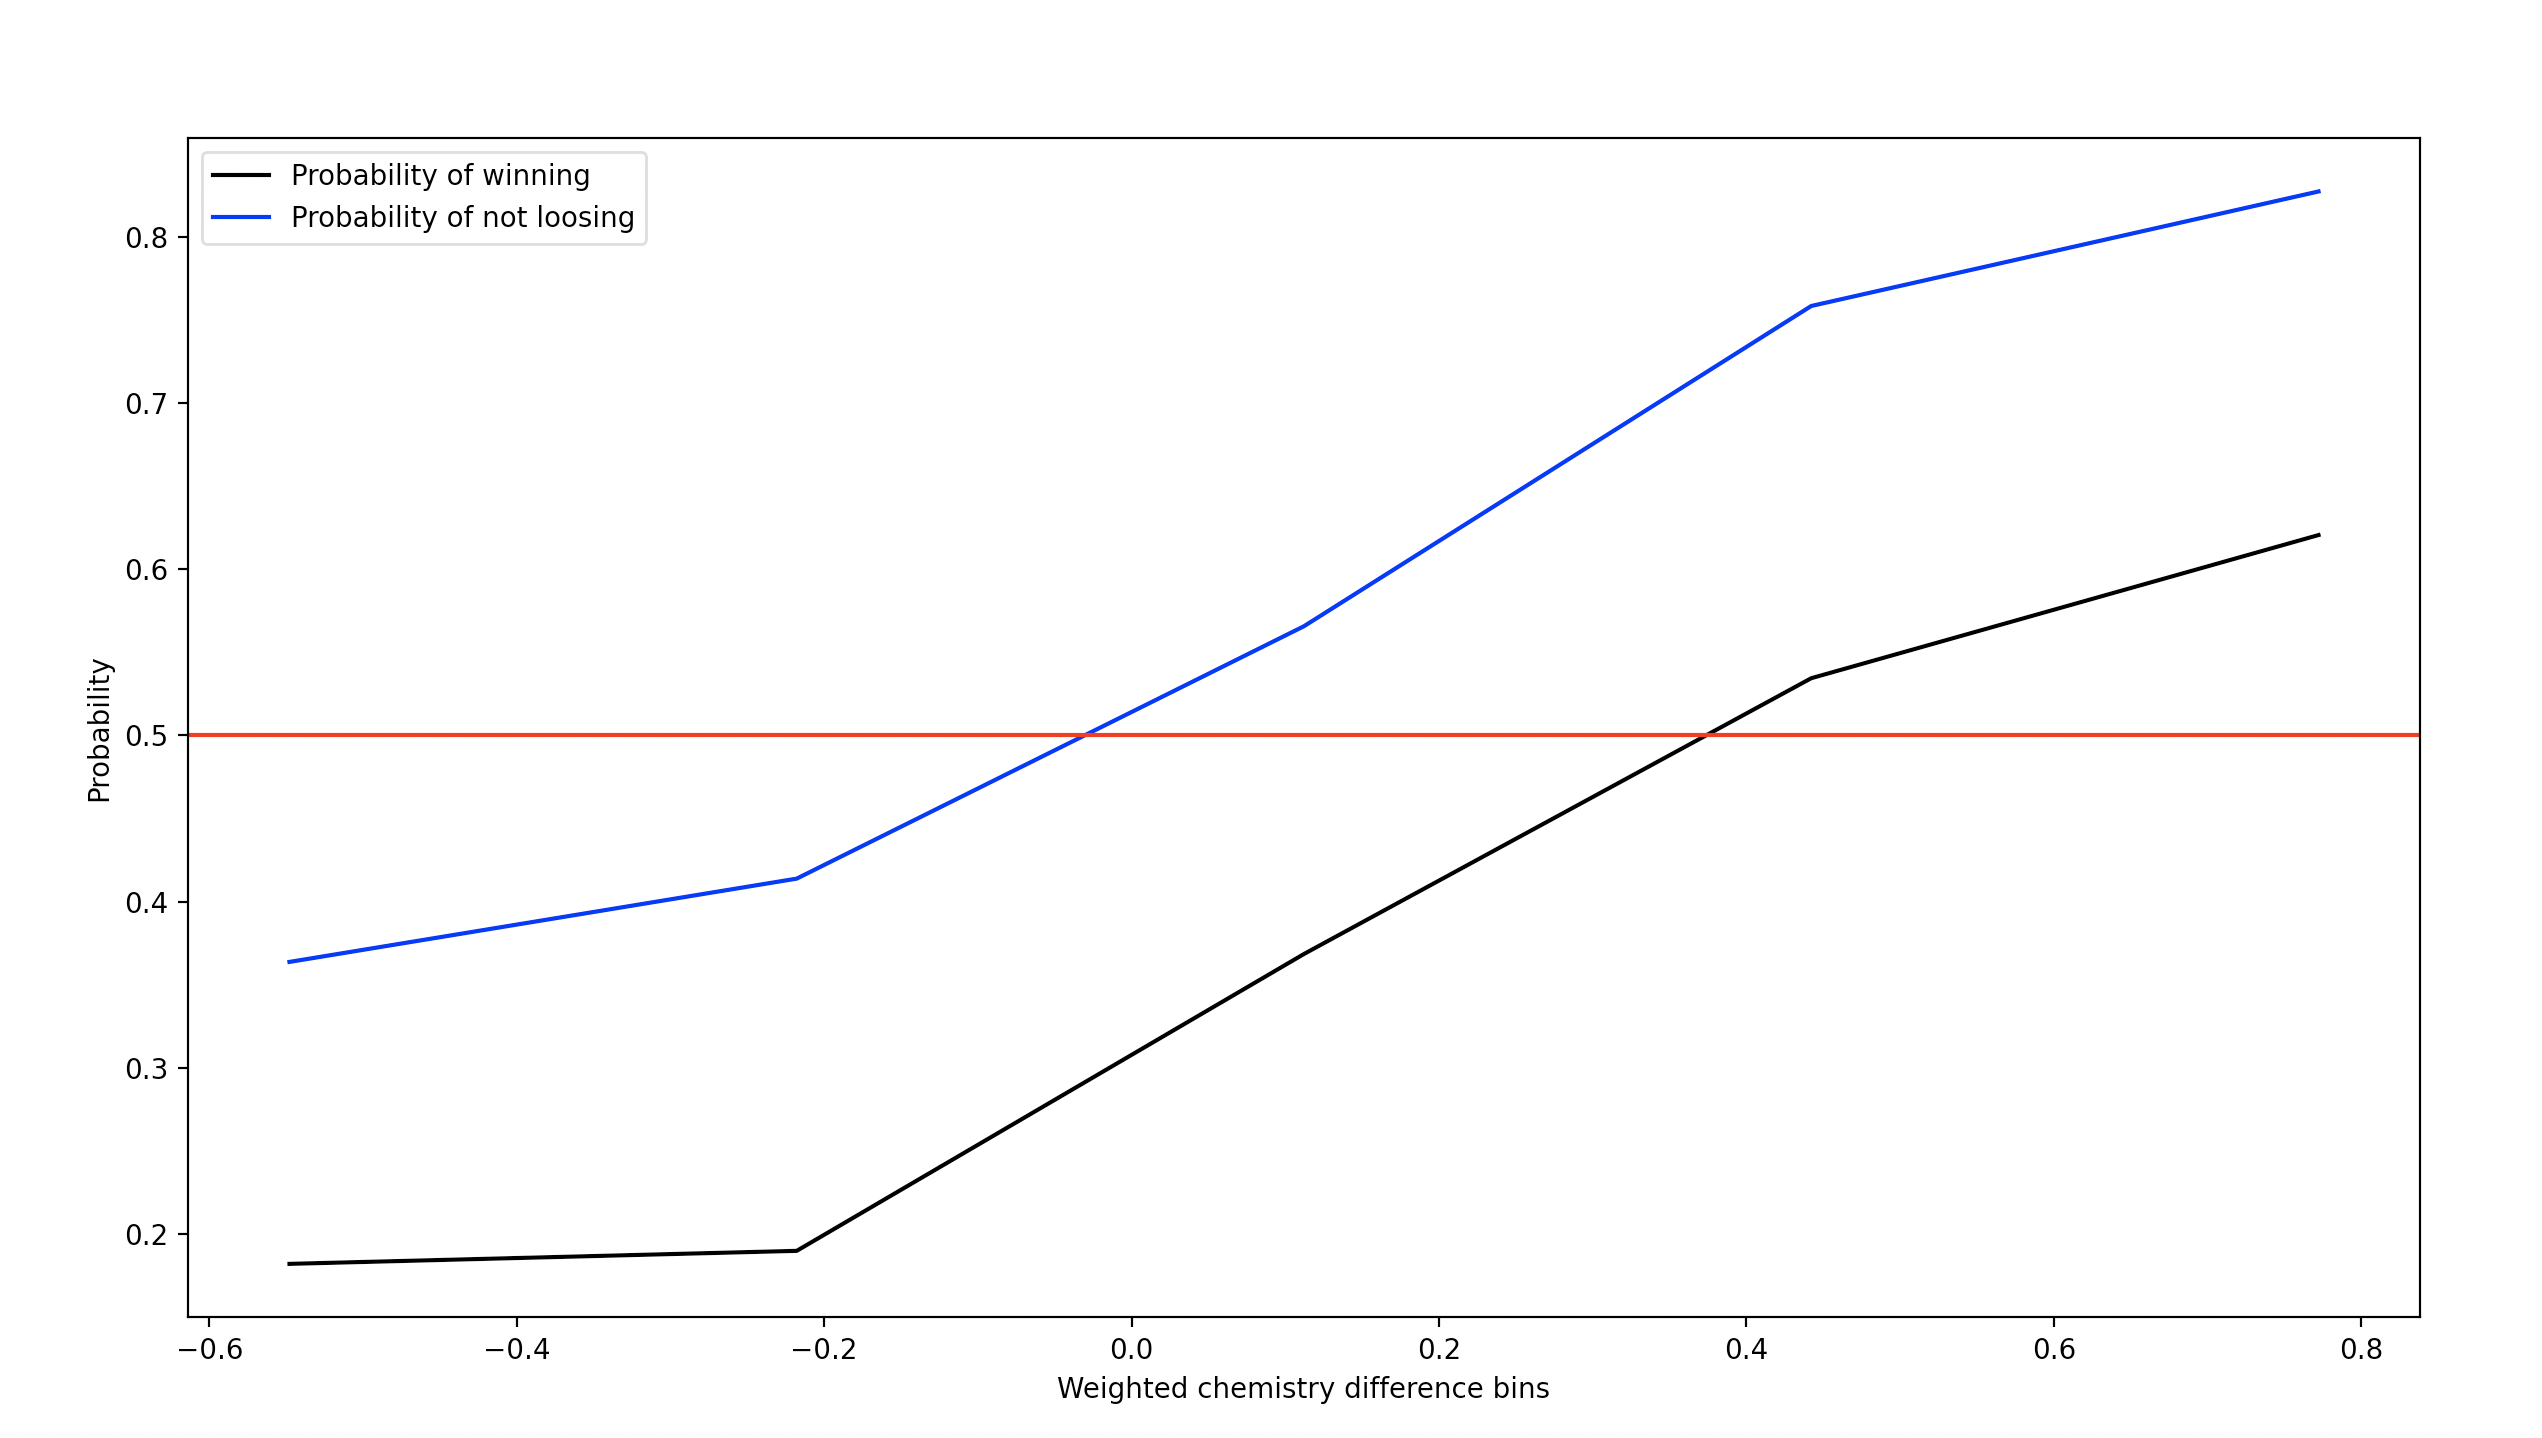

Source data for this figure (header and first rows):
weight_chem_diff, probability_of_winning, probability_of_not_loosing
-0.4471, 0.1818, 0.3636
-0.1669, 0.1897, 0.4138
-0.6524, 0.3684, 0.5658
-0.5155, 0.5345, 0.7586
-0.263, 0.6207, 0.8276
